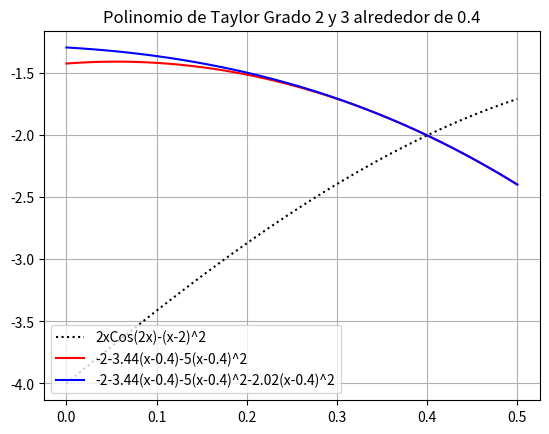

Python code for this plot:
# -*- coding: utf-8 -*-
"""
Created on Thu Aug 19 10:45:17 2021

[redacted]
"""

import matplotlib.pyplot as plt
import numpy as np

x= np.linspace(0,0.5)
y= (2*x)*np.cos(2*x)-(x-2)**2
y_d=-2.0026-(3.44564*(x-0.4))-(5*(x-0.4)**2)
y_t=-2.0026-(3.44564*(x-0.4))-(5*(x-0.4)**2)-(2.021*(x-0.4)**3)

plt.plot(x,y,"k:", label="2xCos(2x)-(x-2)^2")
plt.plot(x,y_d,"r",label="-2-3.44(x-0.4)-5(x-0.4)^2")
plt.plot(x,y_t,"b",label="-2-3.44(x-0.4)-5(x-0.4)^2-2.02(x-0.4)^2")
plt.grid()
plt.title("Polinomio de Taylor Grado 2 y 3 alrededor de 0.4") 

plt.legend(loc=3)